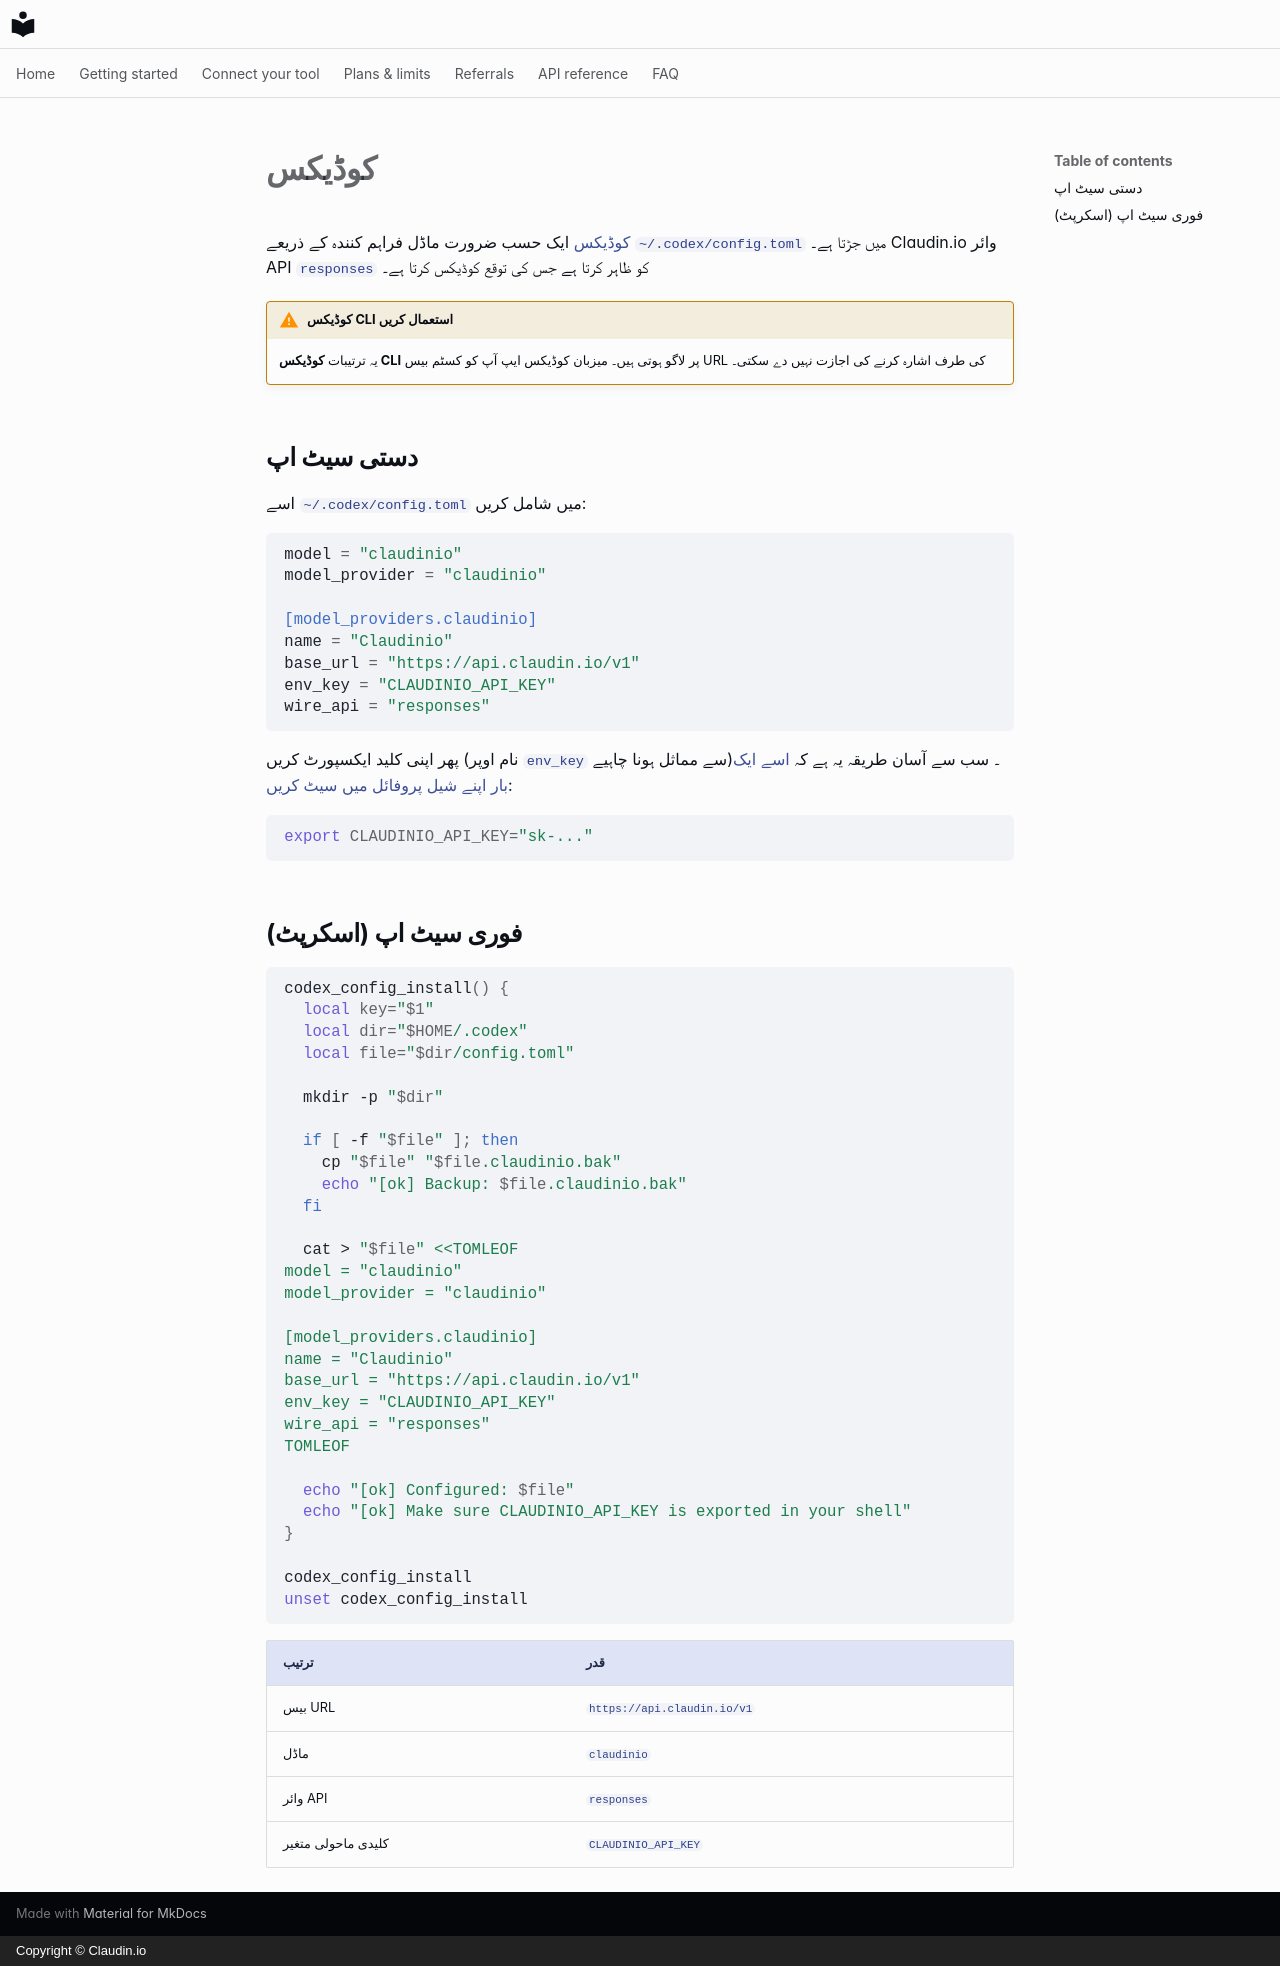

repository: claudin-io/docs · page: clients/codex.ur/index.html · generator: mkdocs · copyright: Copyright © Claudin.io

# کوڈیکس

[کوڈیکس](https://github.com/openai/codex) ایک حسب ضرورت ماڈل فراہم کنندہ کے ذریعے `~/.codex/config.toml` میں جڑتا ہے۔ Claudin.io وائر API `responses` کو ظاہر کرتا ہے جس کی توقع کوڈیکس کرتا ہے۔

!!! warning "کوڈیکس CLI استعمال کریں"
    یہ ترتیبات **کوڈیکس CLI** پر لاگو ہوتی ہیں۔ میزبان کوڈیکس ایپ آپ کو کسٹم بیس URL کی طرف اشارہ کرنے کی اجازت نہیں دے سکتی۔

## دستی سیٹ اپ

اسے `~/.codex/config.toml` میں شامل کریں:

```toml
model = "claudinio"
model_provider = "claudinio"

[model_providers.claudinio]
name = "Claudinio"
base_url = "https://api.claudin.io/v1"
env_key = "CLAUDINIO_API_KEY"
wire_api = "responses"
```

پھر اپنی کلید ایکسپورٹ کریں (نام اوپر `env_key` سے مماثل ہونا چاہیے)۔ سب سے آسان طریقہ یہ ہے کہ [اسے ایک بار اپنے شیل پروفائل میں سیٹ کریں](../getting-started/set-your-key.md):

```bash
export CLAUDINIO_API_KEY="sk-..."
```

## فوری سیٹ اپ (اسکرپٹ)

```bash
codex_config_install() {
  local key="$1"
  local dir="$HOME/.codex"
  local file="$dir/config.toml"

  mkdir -p "$dir"

  if [ -f "$file" ]; then
    cp "$file" "$file.claudinio.bak"
    echo "[ok] Backup: $file.claudinio.bak"
  fi

  cat > "$file" <<TOMLEOF
model = "claudinio"
model_provider = "claudinio"

[model_providers.claudinio]
name = "Claudinio"
base_url = "https://api.claudin.io/v1"
env_key = "CLAUDINIO_API_KEY"
wire_api = "responses"
TOMLEOF

  echo "[ok] Configured: $file"
  echo "[ok] Make sure CLAUDINIO_API_KEY is exported in your shell"
}

codex_config_install
unset codex_config_install
```

| ترتیب | قدر |
| --- | --- |
| بیس URL | `https://api.claudin.io/v1` |
| ماڈل | `claudinio` |
| وائر API | `responses` |
| کلیدی ماحولی متغیر | `CLAUDINIO_API_KEY` |
